Photos from the image-classification dataset "datos" in the GitHub repository Go-Birds-Dev/Go_birds. Its 10 classes are: ara ararauna, chroicocephalus ridibundus, eubucco bourcierii, laterallus albigularis, melanerpes formicivorus, patagioenas subvinacea, platalea ajaja, rynchops niger, theristicus caudatus, vultur gryphus.

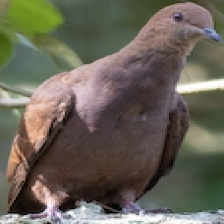
Label: patagioenas subvinacea

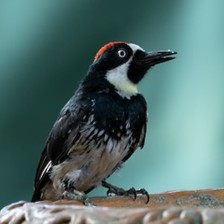
Label: melanerpes formicivorus

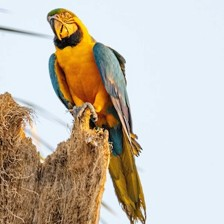
Label: ara ararauna

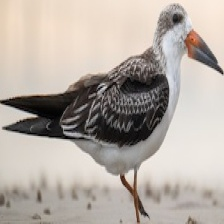
Label: rynchops niger

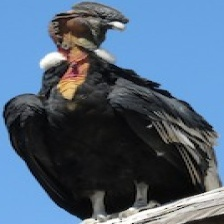
Label: vultur gryphus

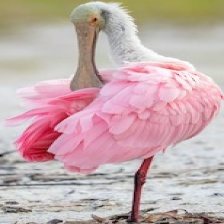
Label: platalea ajaja
